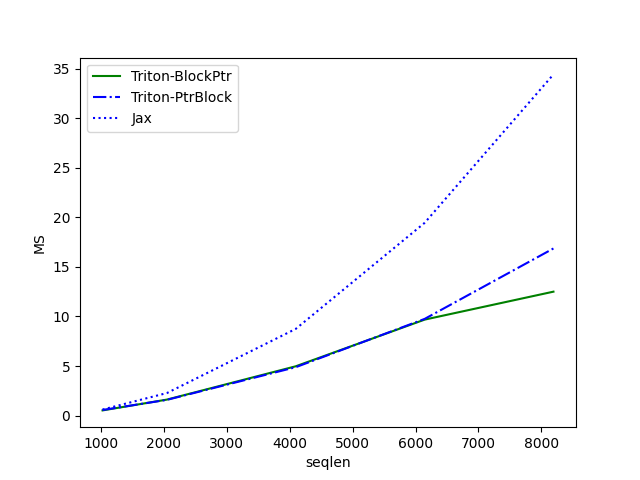

Source data for this figure (header and first rows):
seqlen, Triton-BlockPtr, Triton-PtrBlock, Jax
1024, 0.5261, 0.5653, 0.611
2048, 1.616, 1.591, 2.278
4096, 4.976, 4.885, 8.749
6144, 9.68, 9.752, 19.44
8192, 12.5, 16.86, 34.41
